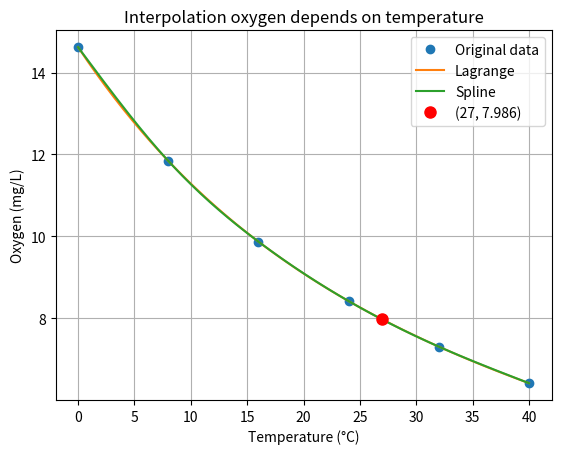

Write the Python code that produced this figure.
import numpy as np
import matplotlib.pyplot as plt

T = np.array([0, 8, 16, 24, 32, 40], dtype=float)
O = np.array([14.621, 11.843, 9.870, 8.418, 7.305, 6.413], dtype=float)

# Nội suy đa thức bằng Lagrange, xây dựng đa thức Lagrange
def Lagrange_interpolation(x, X, Y):
    n = len(X)
    result = 0
    for i in range(n):
        term = Y[i]
        p = 1
        for j in range(n):
            if i != j:
                p *= (x - X[j]) / (X[i] - X[j])
        result += term * p

    return result

# Xây dựng các hệ số của đường cong bậc 3 theo Spline tự nhiên
def cubic_Spline_coefficients(X, Y):
    n = len(X)
    h = np.diff(X)
    
    alpha = np.zeros(n)
    for i in range(1, n - 1):
        alpha[i] = (3 / h[i]) * (Y[i + 1] - Y[i]) - (3 / h[i - 1]) * (Y[i] - Y[i - 1])

    A = np.zeros((n, n))
    A[0, 0] = 1
    A[-1, -1] = 1

    for i in range(1, n - 1):
        A[i, i - 1] = h[i - 1]
        A[i, i] = 2 * (h[i - 1] + h[i])
        A[i, i + 1] = h[i]
    c = np.linalg.solve(A, alpha)

    a = Y[:-1]
    b = np.zeros(n - 1)
    d = np.zeros(n - 1)
    for i in range(n - 1):
        b[i] = (Y[i + 1] - Y[i]) / h[i] - h[i] * (2 * c[i] + c[i + 1]) / 3
        d[i] = (c[i + 1] - c[i]) / (3 * h[i])

    return a, b, c[:-1], d

# Sau khi xây dựng, Tập giá trị có n ẩn x thì sẽ có n - 1 hàm g(x)
def cubic_spline_Interpolation(x, X, a, b, c, d):
    n = len(X)
    for i in range(n - 1):
        if X[i] <= x <= X[i + 1]:
            dx = x - X[i]
            return a[i] + b[i] * dx + c[i] * dx ** 2 + d[i] *dx ** 3
    return None

# Kiểm tra đáp án giữa giải tay và máy tính của câu 1 và câu 2
print("Exercise 1")
list_x = np.array([1.3, 1.7, 2.3, 2.7], dtype=float)
list_y = np.array([1.2, 8.6, 4.7, 6.6], dtype=float)
x_1 = 1.4
A, B, C, D = cubic_Spline_coefficients(list_x, list_y)
# Lấy các hệ số a, b, c, d và lưu thành một mảng array
result_x1 = cubic_spline_Interpolation(x_1, list_x, A, B, C, D)
print("Result of x =", x_1, "when use cubic Spline natural is y =", result_x1)
x_2 = 2.5
result_x2 = cubic_spline_Interpolation(x_2, list_x, A, B, C, D)
print("Result of x =", x_2, "when use cubic Spline natural is y =", result_x2)

print("\nExcercise 2")
set_x = np.array([1.8, 2.0, 2.2, 2.4, 2.6], dtype=float)
J_x = np.array([0.5815, 0.5767, 0.5560, 0.5202, 0.4708], dtype=float)
x_req = 2.1
j_result_1 = Lagrange_interpolation(x_req, set_x, J_x)
print("Result of x =", x_req, "when use Lagrange interpolation is J =", j_result_1)
jA, jB, jC, JD = cubic_Spline_coefficients(set_x, J_x)
j_result_2 = cubic_spline_Interpolation(x_req, set_x, jA, jB, jC, JD)
print("Result of x =", x_req, "when use Natural cubic Spline interpolation is J =", j_result_2)

# Bài tập chính của mã nguồn này
print("\nExercise 3")
x_value = 27
y_real_value = 7.986
print("Real Value:", y_real_value)
a_spline, b_spline, c_spline, d_spline = cubic_Spline_coefficients(T, O)

lagrange_result = Lagrange_interpolation(x_value, T, O)
print("Lagrange interpolation:", lagrange_result)
error_Lagrange = y_real_value - lagrange_result
print("Error in Lagrange Interpolation:", error_Lagrange)

spline_natural_result = cubic_spline_Interpolation(x_value, T, a_spline, b_spline, c_spline, d_spline)
print("\nSpline natural interpolation:", spline_natural_result)
error_natural_spline = y_real_value - spline_natural_result
print("Error in Natural Spline Interpolation:", error_natural_spline)

# Phác họa đồ thị
T_new = np.linspace(0, 40, 200)
O_lagrange = [Lagrange_interpolation(t, T, O) for t in T_new]
O_Spline = [cubic_spline_Interpolation(t, T, a_spline, b_spline, c_spline, d_spline) for t in T_new]

plt.plot(T, O, 'o', label = 'Original data')
plt.plot(T_new, O_lagrange, label = 'Lagrange')
plt.plot(T_new, O_Spline, label = 'Spline')
plt.plot(x_value, y_real_value, 'ro', label = f'({x_value}, {y_real_value})', markersize=8)
plt.xlabel('Temperature (°C)')
plt.ylabel('Oxygen (mg/L)')
plt.title('Interpolation oxygen depends on temperature')
plt.legend()
plt.grid(True)
plt.show()


